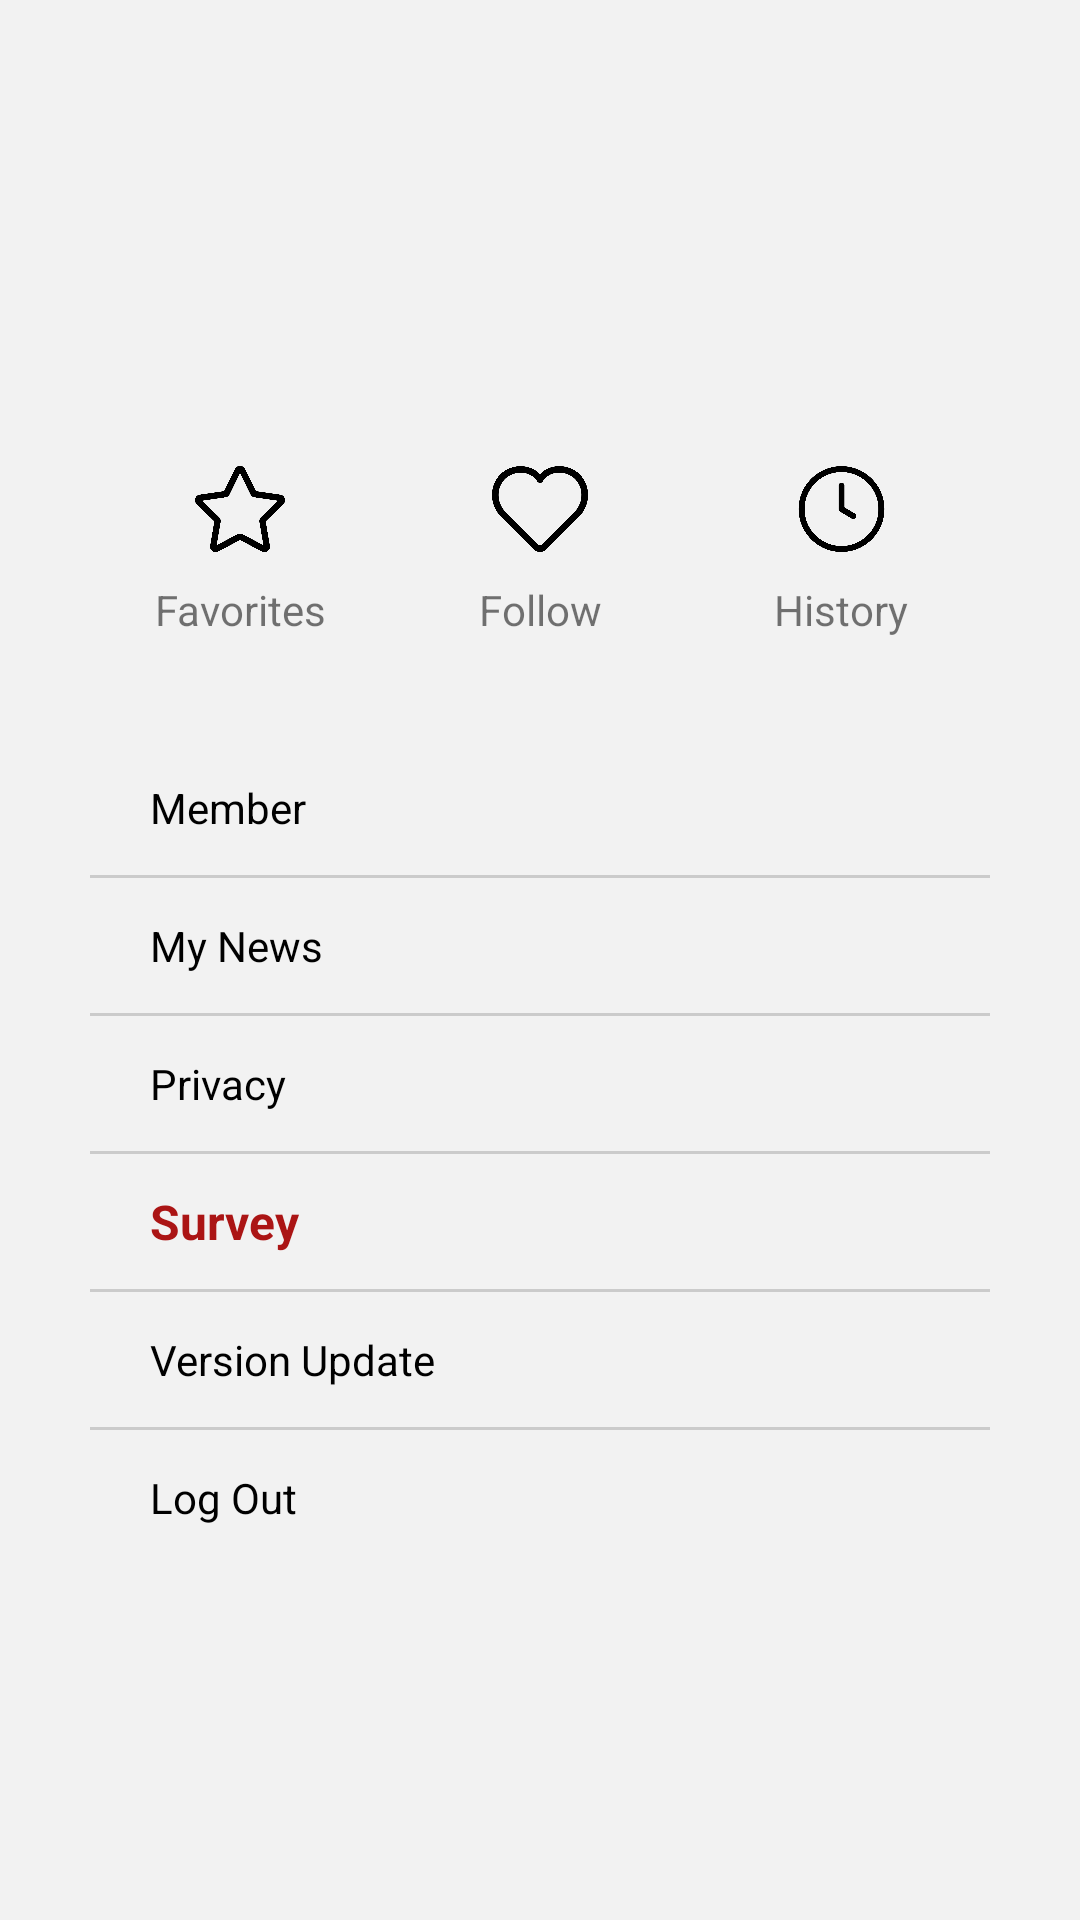

Write the Android layout XML for this screen, with the resource values it uses.
<!-- AndroidManifest.xml: application theme Main_AppTheme -->
<!-- res/layout/fragment_my.xml -->
<?xml version="1.0" encoding="utf-8"?>
<LinearLayout xmlns:android="http://schemas.android.com/apk/res/android"
    xmlns:app="http://schemas.android.com/apk/res-auto"
    xmlns:tools="http://schemas.android.com/tools"
    android:id="@+id/lv_my"
    android:layout_width="match_parent"
    android:layout_height="match_parent"
    android:background="@color/color_bdg_gray"
    android:orientation="vertical"
    tools:context=".page.fragment.MyFragment">

    <RelativeLayout
        android:layout_width="match_parent"
        android:layout_height="wrap_content"
        android:layout_marginTop="30dp"
        android:padding="10dp">

        <TextView
            android:id="@+id/tv_login"
            android:text="@string/my_login"
            android:layout_width="80dp"
            android:visibility="gone"
            android:layout_centerHorizontal="true"
            android:background="@drawable/circle_login_red"
            android:textSize="16sp"
            android:gravity="center"
            android:textColor="@color/white"
            android:layout_height="80dp">
        </TextView>
        <ImageView
            android:id="@+id/iv_head"
            android:layout_width="50dp"
            android:layout_height="50dp"
            android:src="@mipmap/head_my"
            android:layout_centerHorizontal="true"
            >
        </ImageView>
        <ImageView
            android:id="@+id/iv_level"
            android:layout_width="20dp"
            android:layout_height="20dp"
            android:visibility="gone"
            android:layout_marginBottom="-6dp"
            android:layout_marginEnd="-6dp"
            android:layout_alignBottom="@+id/iv_head"
            android:layout_alignEnd="@+id/iv_head"
            >
        </ImageView>
        <TextView
            android:id="@+id/tv_name"
            android:layout_width="match_parent"
            android:layout_height="wrap_content"
            android:gravity="center"
            android:padding="4dp"
            android:textColor="@color/black"
            android:layout_below="@+id/iv_head"
            android:textSize="16sp"
            />
    </RelativeLayout>
    <LinearLayout
        android:layout_width="match_parent"
        android:layout_height="wrap_content"
        android:orientation="horizontal"
        android:layout_marginTop="10dp"
        android:layout_marginStart="20dp"
        android:layout_marginEnd="20dp"
        android:background="@drawable/corner_bdg_my_lv"
        android:padding="10dp">
        <LinearLayout
            android:id="@+id/lv_favorite"
            android:layout_weight="1"
            android:orientation="vertical"
            android:layout_width="0dp"
            android:gravity="center"
            android:layout_height="wrap_content">
            <ImageView
                android:src="@mipmap/my_favorite"
                android:padding="4dp"
                android:layout_width="40dp"
                android:layout_height="40dp">
            </ImageView>
            <TextView
                android:layout_width="match_parent"
                android:layout_height="wrap_content"
                android:gravity="center"
                android:padding="4dp"
                android:text="@string/my_favorite"
                android:textSize="14sp"
                />
        </LinearLayout>

        <LinearLayout
            android:id="@+id/lv_follow"
            android:layout_width="0dp"
            android:layout_height="wrap_content"
            android:layout_weight="1"
            android:gravity="center"
            android:orientation="vertical">

            <ImageView
                android:layout_width="40dp"
                android:layout_height="40dp"
                android:padding="4dp"
                android:src="@mipmap/my_follow"></ImageView>

            <TextView
                android:layout_width="match_parent"
                android:layout_height="wrap_content"
                android:gravity="center"
                android:padding="4dp"
                android:text="@string/my_follow"
                android:textSize="14sp" />
        </LinearLayout>
        <LinearLayout
            android:id="@+id/lv_history"
            android:layout_weight="1"
            android:orientation="vertical"
            android:layout_width="0dp"
            android:gravity="center"
            android:layout_height="wrap_content">
            <ImageView
                android:src="@mipmap/my_view_history"
                android:padding="4dp"
                android:layout_width="40dp"
                android:layout_height="40dp">
            </ImageView>
            <TextView
                android:layout_width="match_parent"
                android:layout_height="wrap_content"
                android:gravity="center"
                android:padding="4dp"
                android:text="@string/my_view_history"
                android:textSize="14sp"
                />
        </LinearLayout>
    </LinearLayout>
    <LinearLayout
        android:layout_margin="20dp"
        android:orientation="vertical"
        android:background="@drawable/corner_bdg_my_lv"
        android:layout_width="match_parent"
        android:layout_height="wrap_content">

        <TextView
            android:id="@+id/tv_vip_center"
            android:layout_width="match_parent"
            android:layout_height="45dp"
            android:gravity="center_vertical"
            android:padding="10dp"
            android:paddingStart="30dp"
            android:paddingEnd="0dp"
            android:text="@string/my_vip_center"
            android:textColor="@color/black"
            android:textSize="14sp" />

        <View
            android:layout_width="match_parent"
            android:layout_height="1dp"
            android:layout_marginStart="10dp"
            android:layout_marginEnd="10dp"
            android:background="@color/color_line_gray"/>

        <TextView
            android:id="@+id/tv_my_release"
            android:layout_width="match_parent"
            android:layout_height="45dp"
            android:gravity="center_vertical"
            android:padding="10dp"
            android:paddingStart="30dp"
            android:paddingEnd="0dp"
            android:text="@string/my_release"
            android:textColor="@color/black"
            android:textSize="14sp" />

        <View
            android:layout_width="match_parent"
            android:layout_height="1dp"
            android:layout_marginStart="10dp"
            android:layout_marginEnd="10dp"
            android:background="@color/color_line_gray"/>

        <TextView
            android:id="@+id/tv_privacy"
            android:layout_width="match_parent"
            android:layout_height="45dp"
            android:gravity="center_vertical"
            android:padding="10dp"
            android:paddingStart="30dp"
            android:paddingEnd="0dp"
            android:text="@string/my_privacy"
            android:textColor="@color/black"
            android:textSize="14sp" />



        <View
            android:layout_width="match_parent"
            android:layout_height="1dp"
            android:layout_marginStart="10dp"
            android:layout_marginEnd="10dp"
            android:background="@color/color_line_gray"/>

        <LinearLayout
            android:id="@+id/tv_survey"
            android:layout_width="match_parent"
            android:layout_height="match_parent"
            android:orientation="horizontal">

            <TextView
                android:id="@+id/tv_help"
                android:layout_width="wrap_content"
                android:layout_height="45dp"
                android:gravity="center_vertical"
                android:padding="10dp"
                android:paddingStart="30dp"
                android:text="@string/help_and_feedback"
                android:textColor="@color/red"
                android:textSize="16sp"
                android:textStyle="bold" />

            <ImageView
                android:id="@+id/survey_image"
                android:layout_width="50dp"
                android:layout_height="30dp"
                android:paddingLeft="@dimen/dp_1"
                android:layout_gravity="center"
                android:src="@mipmap/survey" />
        </LinearLayout>



        <View
            android:layout_width="match_parent"
            android:layout_height="1dp"
            android:layout_marginStart="10dp"
            android:layout_marginEnd="10dp"
            android:background="@color/color_line_gray"/>

        <TextView
            android:id="@+id/tv_version"
            android:layout_width="match_parent"
            android:layout_height="45dp"
            android:gravity="center_vertical"
            android:paddingEnd="0dp"
            android:paddingStart="30dp"
            android:padding="10dp"
            android:text="@string/version_update"
            android:textColor="@color/black"
            android:textSize="14sp" />

        <View
            android:layout_width="match_parent"
            android:layout_height="1dp"
            android:layout_marginStart="10dp"
            android:layout_marginEnd="10dp"
            android:background="@color/color_line_gray"/>

        <TextView
            android:id="@+id/tv_logout"
            android:layout_width="match_parent"
            android:layout_height="45dp"
            android:gravity="center_vertical"
            android:padding="10dp"
            android:paddingStart="30dp"
            android:paddingEnd="0dp"
            android:text="@string/my_logout"
            android:textColor="@color/black"
            android:textSize="14sp" />
    </LinearLayout>

</LinearLayout>
<!-- resources referenced by this layout -->
<resources>
  <color name="black">#FF000000</color>
  <color name="color_bdg_gray">#F2F2F2</color>
  <color name="color_line_gray">#CBCBCB</color>
  <color name="red">#ab1515</color>
  <color name="white">#FFFFFFFF</color>
  <dimen name="dp_1">1.0000dp</dimen>
  <!-- drawable circle_login_red (drawable) -->
  <?xml version="1.0" encoding="utf-8"?>
  <shape xmlns:android="http://schemas.android.com/apk/res/android"
      android:shape="oval"
      android:useLevel="false">
      <solid android:color="@color/red"></solid>
  </shape>
  <!-- mipmap my_favorite: png bitmap (mipmap-xhdpi, 12253 bytes) -->
  <!-- mipmap my_follow: png bitmap (mipmap-xhdpi, 11019 bytes) -->
  <!-- mipmap my_view_history: png bitmap (mipmap-xhdpi, 13877 bytes) -->
  <string name="help_and_feedback">Survey</string>
  <string name="my_favorite">Favorites</string>
  <string name="my_follow">Follow</string>
  <string name="my_login">Log in</string>
  <string name="my_logout">Log Out</string>
  <string name="my_privacy">Privacy</string>
  <string name="my_release">My News</string>
  <string name="my_view_history">History</string>
  <string name="my_vip_center">Member</string>
  <string name="version_update">Version Update</string>
  <style name="Main_AppTheme" parent="Theme.AppCompat.Light.NoActionBar">
          
          <item name="colorPrimary">@color/purple_500</item>
          <item name="colorPrimaryVariant">@color/purple_700</item>
          <item name="colorOnPrimary">@color/white</item>
  
          
          <item name="colorSecondary">@color/teal_200</item>
          <item name="colorSecondaryVariant">@color/teal_700</item>
          <item name="colorOnSecondary">@color/black</item>
          
          <item name="android:statusBarColor" tools:targetApi="l">?attr/colorPrimaryVariant</item>
          
          
          <item name="android:fitsSystemWindows">true</item>
      </style>
  <color name="purple_500">#FF6200EE</color>
  <color name="purple_700">#FF3700B3</color>
  <color name="teal_200">#FF03DAC5</color>
  <color name="teal_700">#FF018786</color>
</resources>
